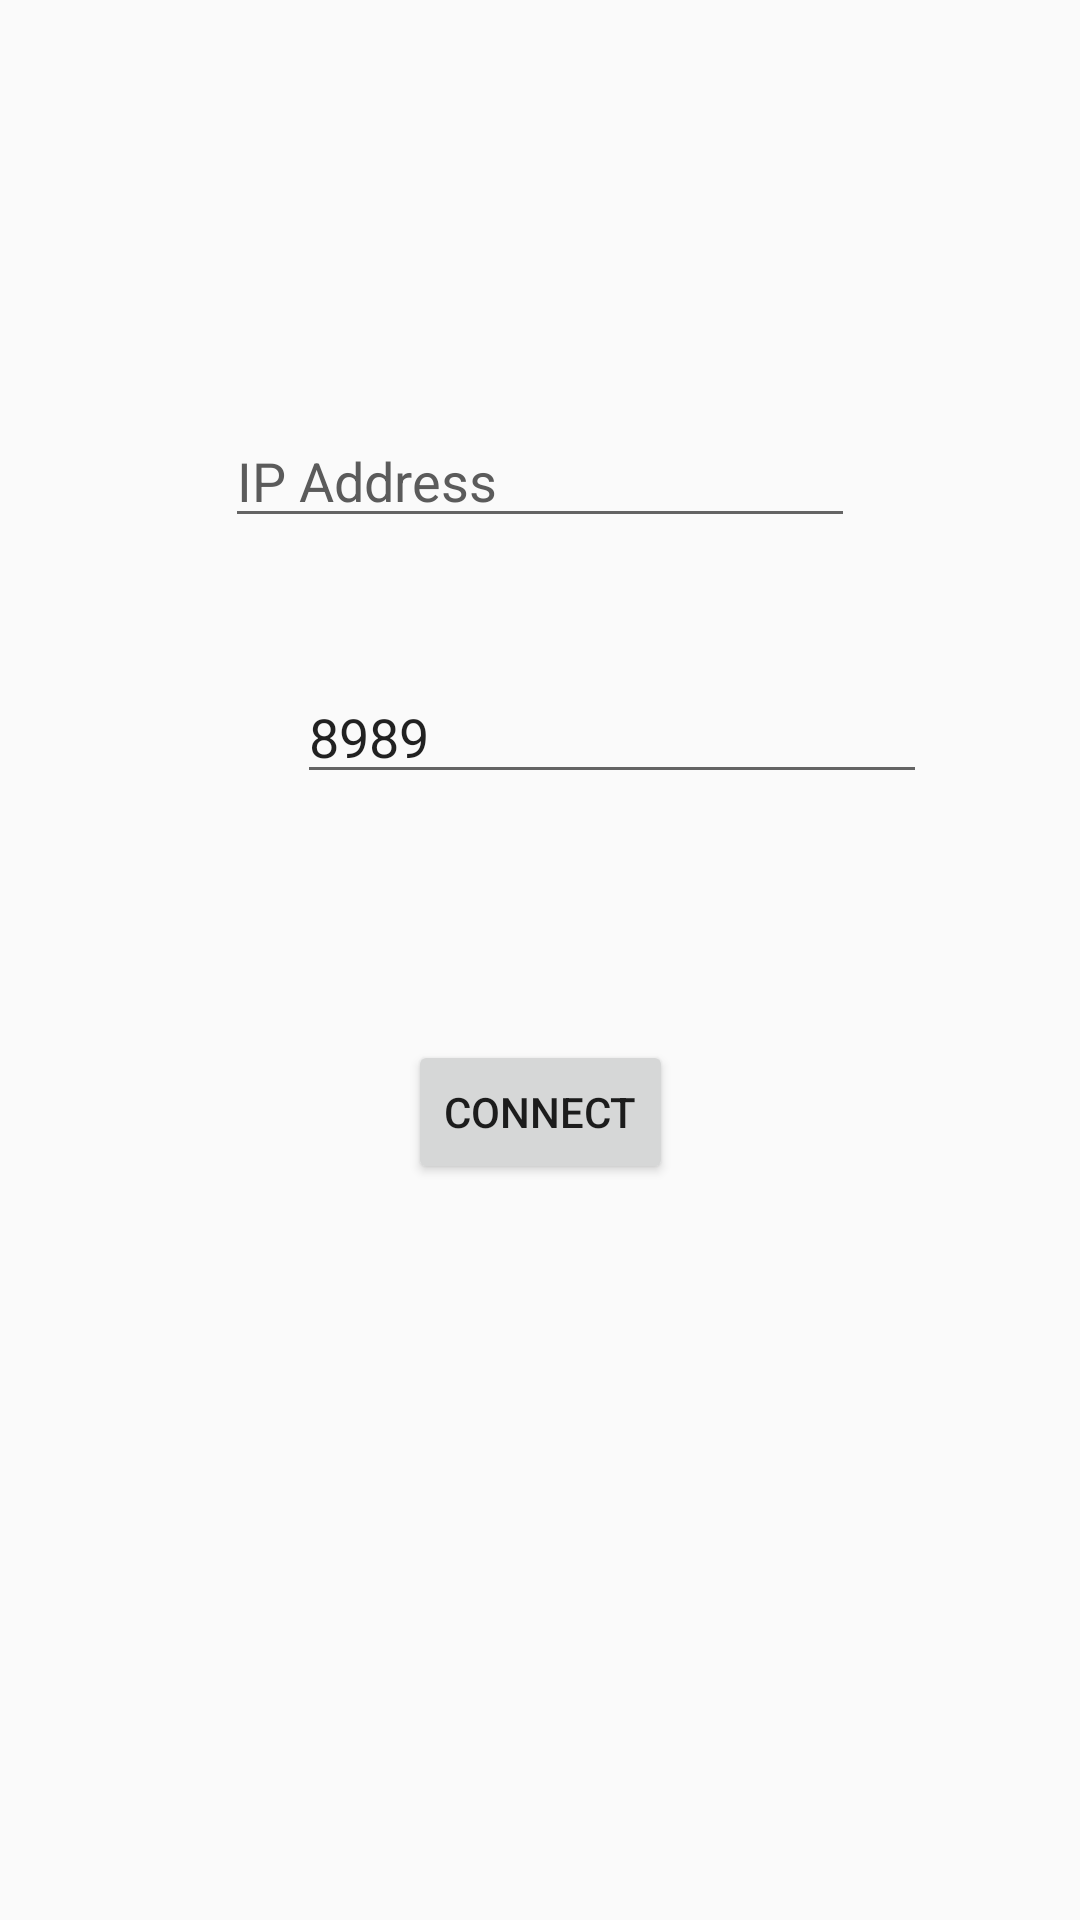

Layout XML and referenced resources for this Android screen:
<!-- AndroidManifest.xml: application theme AppTheme -->
<!-- res/layout/activity_main.xml -->
<?xml version="1.0" encoding="utf-8"?>
<android.support.constraint.ConstraintLayout
        xmlns:android="http://schemas.android.com/apk/res/android"
        xmlns:tools="http://schemas.android.com/tools"
        xmlns:app="http://schemas.android.com/apk/res-auto"
        android:layout_width="match_parent"
        android:layout_height="match_parent"
        tools:context=".MainActivity">
    <EditText
            android:layout_width="wrap_content"
            android:layout_height="wrap_content"
            android:ems="10"
            android:id="@+id/editPort"
            android:hint="Port"
            app:layout_constraintStart_toStartOf="parent"
            android:layout_marginStart="99dp" android:layout_marginEnd="99dp"
            app:layout_constraintEnd_toEndOf="parent" app:layout_constraintHorizontal_bias="0.0"
            android:inputType="number" android:text="8989" android:layout_marginTop="44dp"
            app:layout_constraintTop_toBottomOf="@+id/editAddress"/>
    <EditText
            android:layout_width="wrap_content"
            android:layout_height="wrap_content"
            android:ems="10"
            android:id="@+id/editAddress"
            android:hint="IP Address" app:layout_constraintStart_toStartOf="parent"
            android:layout_marginStart="99dp" android:layout_marginEnd="99dp"
            app:layout_constraintEnd_toEndOf="parent" app:layout_constraintTop_toTopOf="parent"
            android:layout_marginTop="138dp" android:inputType="textUri|text"/>
    <Button
            android:text="Connect"
            android:layout_width="wrap_content"
            android:layout_height="wrap_content"
            android:id="@+id/buttonConnect" android:layout_marginTop="82dp"
            app:layout_constraintTop_toBottomOf="@+id/editPort" app:layout_constraintStart_toStartOf="parent"
            android:layout_marginStart="8dp" app:layout_constraintEnd_toEndOf="parent" android:layout_marginEnd="8dp"/>
</android.support.constraint.ConstraintLayout>
<!-- resources referenced by this layout -->
<resources>
  <style name="AppTheme" parent="Theme.AppCompat.Light.NoActionBar">
          
          <item name="colorPrimary">@color/colorPrimary</item>
          <item name="colorPrimaryDark">@color/colorPrimaryDark</item>
          <item name="colorAccent">@color/colorAccent</item>
  
          <item name="android:textColorHint">@color/secondaryText</item>
      </style>
  <color name="colorPrimary">#008577</color>
  <color name="colorPrimaryDark">#000000</color>
  <color name="colorAccent">#FFF</color>
  <color name="secondaryText">#5b5b5b</color>
</resources>
